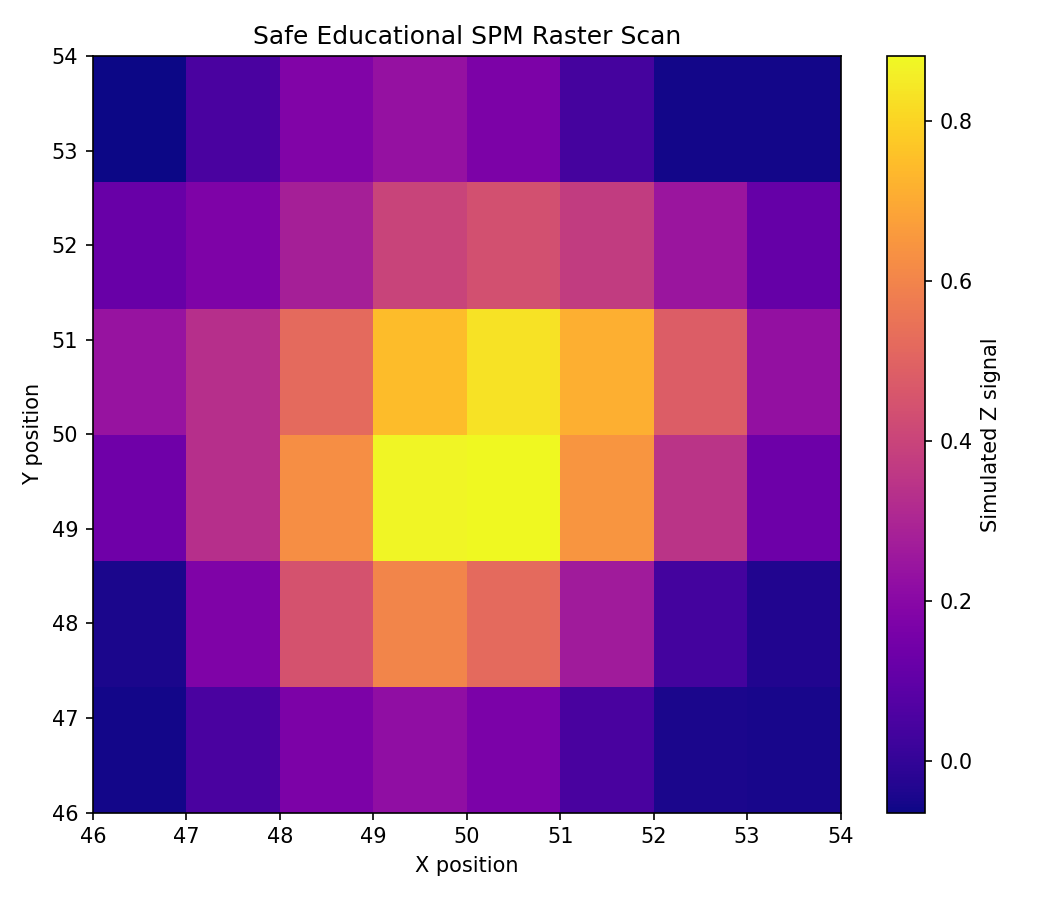

The file beside this chart, header and first rows:
timestamp, scan_direction, target_x, target_y, actual_x, actual_y, actual_z, simulated_z_signal
2026-06-11T16:22:54, forward, 46.0, 46.0, 46.0, 46.0, 20.0, -0.0548
2026-06-11T16:22:54, forward, 47.14, 46.0, 47.14, 46.0, 20.0, 0.0502
2026-06-11T16:22:54, forward, 48.29, 46.0, 48.29, 46.0, 20.0, 0.1685
2026-06-11T16:22:54, forward, 49.43, 46.0, 49.43, 46.0, 20.0, 0.2198
2026-06-11T16:22:54, forward, 50.57, 46.0, 50.57, 46.0, 20.0, 0.1649
2026-06-11T16:22:54, forward, 51.71, 46.0, 51.71, 46.0, 20.0, 0.0465
2026-06-11T16:22:54, forward, 52.86, 46.0, 52.86, 46.0, 20.0, -0.0438
2026-06-11T16:22:54, forward, 54.0, 46.0, 54.0, 46.0, 20.0, -0.0475
2026-06-11T16:22:54, backward, 54.0, 46.0, 54.0, 46.0, 20.0, -0.0475
2026-06-11T16:22:54, backward, 52.86, 46.0, 52.86, 46.0, 20.0, -0.0438
2026-06-11T16:22:54, backward, 51.71, 46.0, 51.71, 46.0, 20.0, 0.0465
2026-06-11T16:22:54, backward, 50.57, 46.0, 50.57, 46.0, 20.0, 0.1649
2026-06-11T16:22:54, backward, 49.43, 46.0, 49.43, 46.0, 20.0, 0.2198
2026-06-11T16:22:54, backward, 48.29, 46.0, 48.29, 46.0, 20.0, 0.1685
2026-06-11T16:22:54, backward, 47.14, 46.0, 47.14, 46.0, 20.0, 0.0502
2026-06-11T16:22:54, backward, 46.0, 46.0, 46.0, 46.0, 20.0, -0.0548
2026-06-11T16:22:54, forward, 46.0, 47.6, 46.0, 47.6, 20.0, -0.0431
2026-06-11T16:22:54, forward, 47.14, 47.6, 47.14, 47.6, 20.0, 0.1776
2026-06-11T16:22:54, forward, 48.29, 47.6, 48.29, 47.6, 20.0, 0.4487
2026-06-11T16:22:54, forward, 49.43, 47.6, 49.43, 47.6, 20.0, 0.6014
2026-06-11T16:22:54, forward, 50.57, 47.6, 50.57, 47.6, 20.0, 0.5194
2026-06-11T16:22:54, forward, 51.71, 47.6, 51.71, 47.6, 20.0, 0.2666
2026-06-11T16:22:54, forward, 52.86, 47.6, 52.86, 47.6, 20.0, 0.0373
2026-06-11T16:22:54, forward, 54.0, 47.6, 54.0, 47.6, 20.0, -0.0323
2026-06-11T16:22:54, backward, 54.0, 47.6, 54.0, 47.6, 20.0, -0.0323
2026-06-11T16:22:54, backward, 52.86, 47.6, 52.86, 47.6, 20.0, 0.0373
2026-06-11T16:22:54, backward, 51.71, 47.6, 51.71, 47.6, 20.0, 0.2666
2026-06-11T16:22:54, backward, 50.57, 47.6, 50.57, 47.6, 20.0, 0.5194
2026-06-11T16:22:54, backward, 49.43, 47.6, 49.43, 47.6, 20.0, 0.6014
2026-06-11T16:22:54, backward, 48.29, 47.6, 48.29, 47.6, 20.0, 0.4487
2026-06-11T16:22:54, backward, 47.14, 47.6, 47.14, 47.6, 20.0, 0.1776
2026-06-11T16:22:54, backward, 46.0, 47.6, 46.0, 47.6, 20.0, -0.0431
2026-06-11T16:22:54, forward, 46.0, 49.2, 46.0, 49.2, 20.0, 0.1355
2026-06-11T16:22:54, forward, 47.14, 49.2, 47.14, 49.2, 20.0, 0.3325
2026-06-11T16:22:54, forward, 48.29, 49.2, 48.29, 49.2, 20.0, 0.6285
2026-06-11T16:22:54, forward, 49.43, 49.2, 49.43, 49.2, 20.0, 0.8732
2026-06-11T16:22:54, forward, 50.57, 49.2, 50.57, 49.2, 20.0, 0.8811
2026-06-11T16:22:54, forward, 51.71, 49.2, 51.71, 49.2, 20.0, 0.6462
2026-06-11T16:22:54, forward, 52.86, 49.2, 52.86, 49.2, 20.0, 0.3461
2026-06-11T16:22:54, forward, 54.0, 49.2, 54.0, 49.2, 20.0, 0.1344
2026-06-11T16:22:54, backward, 54.0, 49.2, 54.0, 49.2, 20.0, 0.1344
2026-06-11T16:22:54, backward, 52.86, 49.2, 52.86, 49.2, 20.0, 0.3461
2026-06-11T16:22:54, backward, 51.71, 49.2, 51.71, 49.2, 20.0, 0.6462
2026-06-11T16:22:54, backward, 50.57, 49.2, 50.57, 49.2, 20.0, 0.8811
2026-06-11T16:22:54, backward, 49.43, 49.2, 49.43, 49.2, 20.0, 0.8732
2026-06-11T16:22:54, backward, 48.29, 49.2, 48.29, 49.2, 20.0, 0.6285
2026-06-11T16:22:54, backward, 47.14, 49.2, 47.14, 49.2, 20.0, 0.3325
2026-06-11T16:22:54, backward, 46.0, 49.2, 46.0, 49.2, 20.0, 0.1355
2026-06-11T16:22:54, forward, 46.0, 50.8, 46.0, 50.8, 20.0, 0.24
2026-06-11T16:22:54, forward, 47.14, 50.8, 47.14, 50.8, 20.0, 0.3305
2026-06-11T16:22:54, forward, 48.29, 50.8, 48.29, 50.8, 20.0, 0.5215
2026-06-11T16:22:54, forward, 49.43, 50.8, 49.43, 50.8, 20.0, 0.7446
2026-06-11T16:22:54, forward, 50.57, 50.8, 50.57, 50.8, 20.0, 0.8312
2026-06-11T16:22:54, forward, 51.71, 50.8, 51.71, 50.8, 20.0, 0.7137
2026-06-11T16:22:54, forward, 52.86, 50.8, 52.86, 50.8, 20.0, 0.4786
2026-06-11T16:22:54, forward, 54.0, 50.8, 54.0, 50.8, 20.0, 0.2285
2026-06-11T16:22:54, backward, 54.0, 50.8, 54.0, 50.8, 20.0, 0.2285
2026-06-11T16:22:54, backward, 52.86, 50.8, 52.86, 50.8, 20.0, 0.4786
2026-06-11T16:22:54, backward, 51.71, 50.8, 51.71, 50.8, 20.0, 0.7137
2026-06-11T16:22:54, backward, 50.57, 50.8, 50.57, 50.8, 20.0, 0.8312
... 132 more rows
